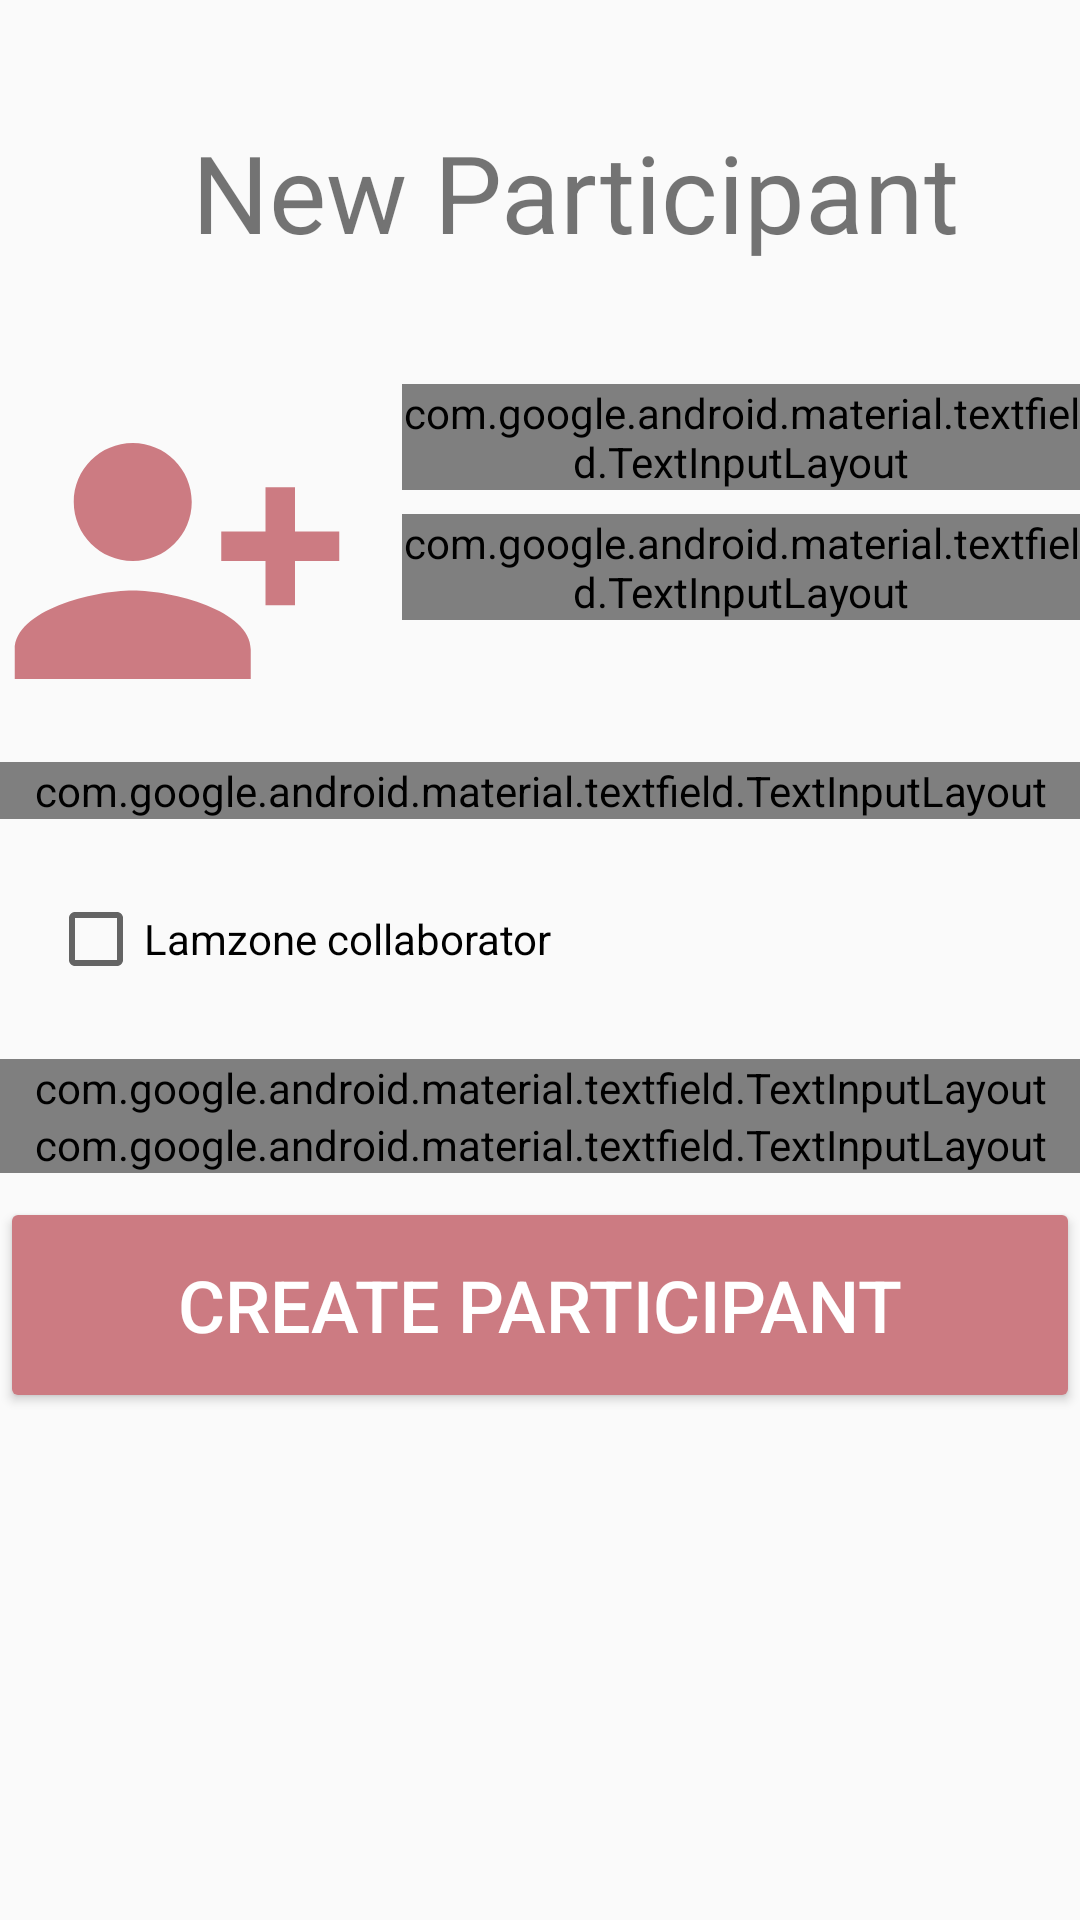

Write the Android layout XML for this screen, with the resource values it uses.
<!-- AndroidManifest.xml: application theme appTheme -->
<!-- res/layout/activity_add_participant.xml -->
<?xml version="1.0" encoding="utf-8"?>
<LinearLayout
    xmlns:android="http://schemas.android.com/apk/res/android"
    xmlns:app="http://schemas.android.com/apk/res-auto"
    xmlns:tools="http://schemas.android.com/tools"
    android:layout_width="match_parent"
    android:layout_height="match_parent"
    android:orientation="vertical"
    android:layout_marginStart="18dp"
    android:layout_marginEnd="18dp" >


    <LinearLayout
        android:layout_width="match_parent"
        android:layout_height="wrap_content"
        android:orientation="horizontal">

        <Button
            android:id="@+id/backFromAddParticipant"
            android:layout_width="48dp"
            android:layout_height="48dp"
            android:layout_gravity="center"
            android:background="@drawable/ic_baseline_arrow_back_24"
            android:backgroundTint="@color/black"
            android:gravity="center"
            android:text=""
            android:textSize="36sp" />

        <TextView
            android:layout_width="match_parent"
            android:layout_height="128dp"
            android:layout_marginStart="16dp"
            android:text="@string/new_participant"
            android:gravity="start|center"
            android:textSize="36sp" />

    </LinearLayout>

    <LinearLayout
        android:layout_width="match_parent"
        android:layout_height="wrap_content"
        android:orientation="horizontal">

        <ImageView
            android:id="@+id/addParticipantActivity_avatar"
            android:layout_width="118dp"
            android:layout_height="118dp"
            android:layout_marginEnd="16dp"
            android:src="@drawable/ic_baseline_person_add_alt_1_24"
            />

        <LinearLayout
            android:layout_width="0dp"
            android:layout_height="wrap_content"
            android:layout_weight="1"
            android:orientation="vertical">

            <android.support.design.widget.TextInputLayout
                style="@style/Widget.MaterialComponents.TextInputLayout.OutlinedBox"
                android:layout_width="match_parent"
                android:layout_height="wrap_content" >

                <EditText
                    android:id="@+id/addParticipantActivity_firstName"
                    android:layout_width="match_parent"
                    android:layout_height="50dp"
                    android:autofillHints="FirstName"
                    android:hint="@string/firstname"
                    android:inputType="text"
                    tools:ignore="SpeakableTextPresentCheck" />

            </android.support.design.widget.TextInputLayout>

            <android.support.design.widget.TextInputLayout
                style="@style/Widget.MaterialComponents.TextInputLayout.OutlinedBox"
                android:layout_width="match_parent"
                android:layout_height="wrap_content"
                android:layout_marginTop="8dp">

                <EditText
                    android:id="@+id/addParticipantActivity_lastName"
                    android:layout_width="match_parent"
                    android:layout_height="50dp"
                    android:autofillHints="LastName"
                    android:hint="@string/lastname"
                    android:inputType="text"
                    tools:ignore="SpeakableTextPresentCheck" />

            </android.support.design.widget.TextInputLayout>

        </LinearLayout>

    </LinearLayout>





    <android.support.design.widget.TextInputLayout
        style="@style/Widget.MaterialComponents.TextInputLayout.OutlinedBox"
        android:layout_width="match_parent"
        android:layout_height="wrap_content"
        android:layout_marginTop="8dp">

        <EditText
            android:id="@+id/addParticipantActivity_email"
            android:layout_width="match_parent"
            android:layout_height="50dp"
            android:autofillHints="Email"
            android:hint="@string/email"
            android:inputType="text"
            tools:ignore="SpeakableTextPresentCheck" />

    </android.support.design.widget.TextInputLayout>

    <CheckBox
        android:id="@+id/addParticipantActivity_isInternal"
        android:layout_width="wrap_content"
        android:layout_height="wrap_content"
        android:layout_margin="16dp"
        android:minHeight="48dp"
        android:text="@string/lamzone_collaborator" />

    <android.support.design.widget.TextInputLayout
        style="@style/Widget.MaterialComponents.TextInputLayout.OutlinedBox"
        android:layout_width="match_parent"
        android:layout_height="wrap_content" >

        <EditText
            android:id="@+id/addParticipantActivity_login"
            android:layout_width="match_parent"
            android:layout_height="50dp"
            android:autofillHints="Login"
            android:hint="@string/login"
            android:inputType="text"
            tools:ignore="SpeakableTextPresentCheck" />

    </android.support.design.widget.TextInputLayout>

    <android.support.design.widget.TextInputLayout
        style="@style/Widget.MaterialComponents.TextInputLayout.OutlinedBox"
        android:layout_width="match_parent"
        android:layout_height="wrap_content" >

        <EditText
            android:id="@+id/addParticipantActivity_password"
            android:layout_width="match_parent"
            android:layout_height="50dp"
            android:autofillHints="Password"
            android:hint="@string/password"
            android:inputType="textPassword"
            tools:ignore="SpeakableTextPresentCheck" />

    </android.support.design.widget.TextInputLayout>


    <Button
        android:id="@+id/addParticipantActivity_participantCreate"
        android:layout_width="match_parent"
        android:layout_height="72dp"
        android:layout_marginTop="8dp"
        android:backgroundTint="@color/MainColor"
        android:text="CREATE PARTICIPANT"
        android:textColor="@color/white"
        android:textSize="24sp" />

</LinearLayout>
<!-- resources referenced by this layout -->
<resources>
  <color name="MainColor">#FFCC7B82</color>
  <color name="black">#FF000000</color>
  <color name="white">#FFFFFFFF</color>
  <!-- drawable ic_baseline_person_add_alt_1_24 (drawable) -->
  <vector android:height="24dp" android:tint="#CC7B82"
      android:viewportHeight="24" android:viewportWidth="24"
      android:width="24dp" xmlns:android="http://schemas.android.com/apk/res/android">
      <path android:fillColor="@android:color/white" android:pathData="M13,8c0,-2.21 -1.79,-4 -4,-4S5,5.79 5,8s1.79,4 4,4S13,10.21 13,8zM15,10v2h3v3h2v-3h3v-2h-3V7h-2v3H15zM1,18v2h16v-2c0,-2.66 -5.33,-4 -8,-4S1,15.34 1,18z"/>
  </vector>
  <string name="email">Email</string>
  <string name="firstname">FirstName</string>
  <string name="lamzone_collaborator">Lamzone collaborator</string>
  <string name="lastname">LastName</string>
  <string name="login">Login</string>
  <string name="new_participant">New Participant</string>
  <string name="password">Password</string>
  <style name="appTheme" parent="Theme.AppCompat.Light.NoActionBar">
          
          <item name="android:colorPrimary">@color/MainColor</item>
          <item name="colorPrimaryDark">@color/MainColor</item>
          <item name="colorAccent">@color/black</item>
          
      </style>
</resources>
